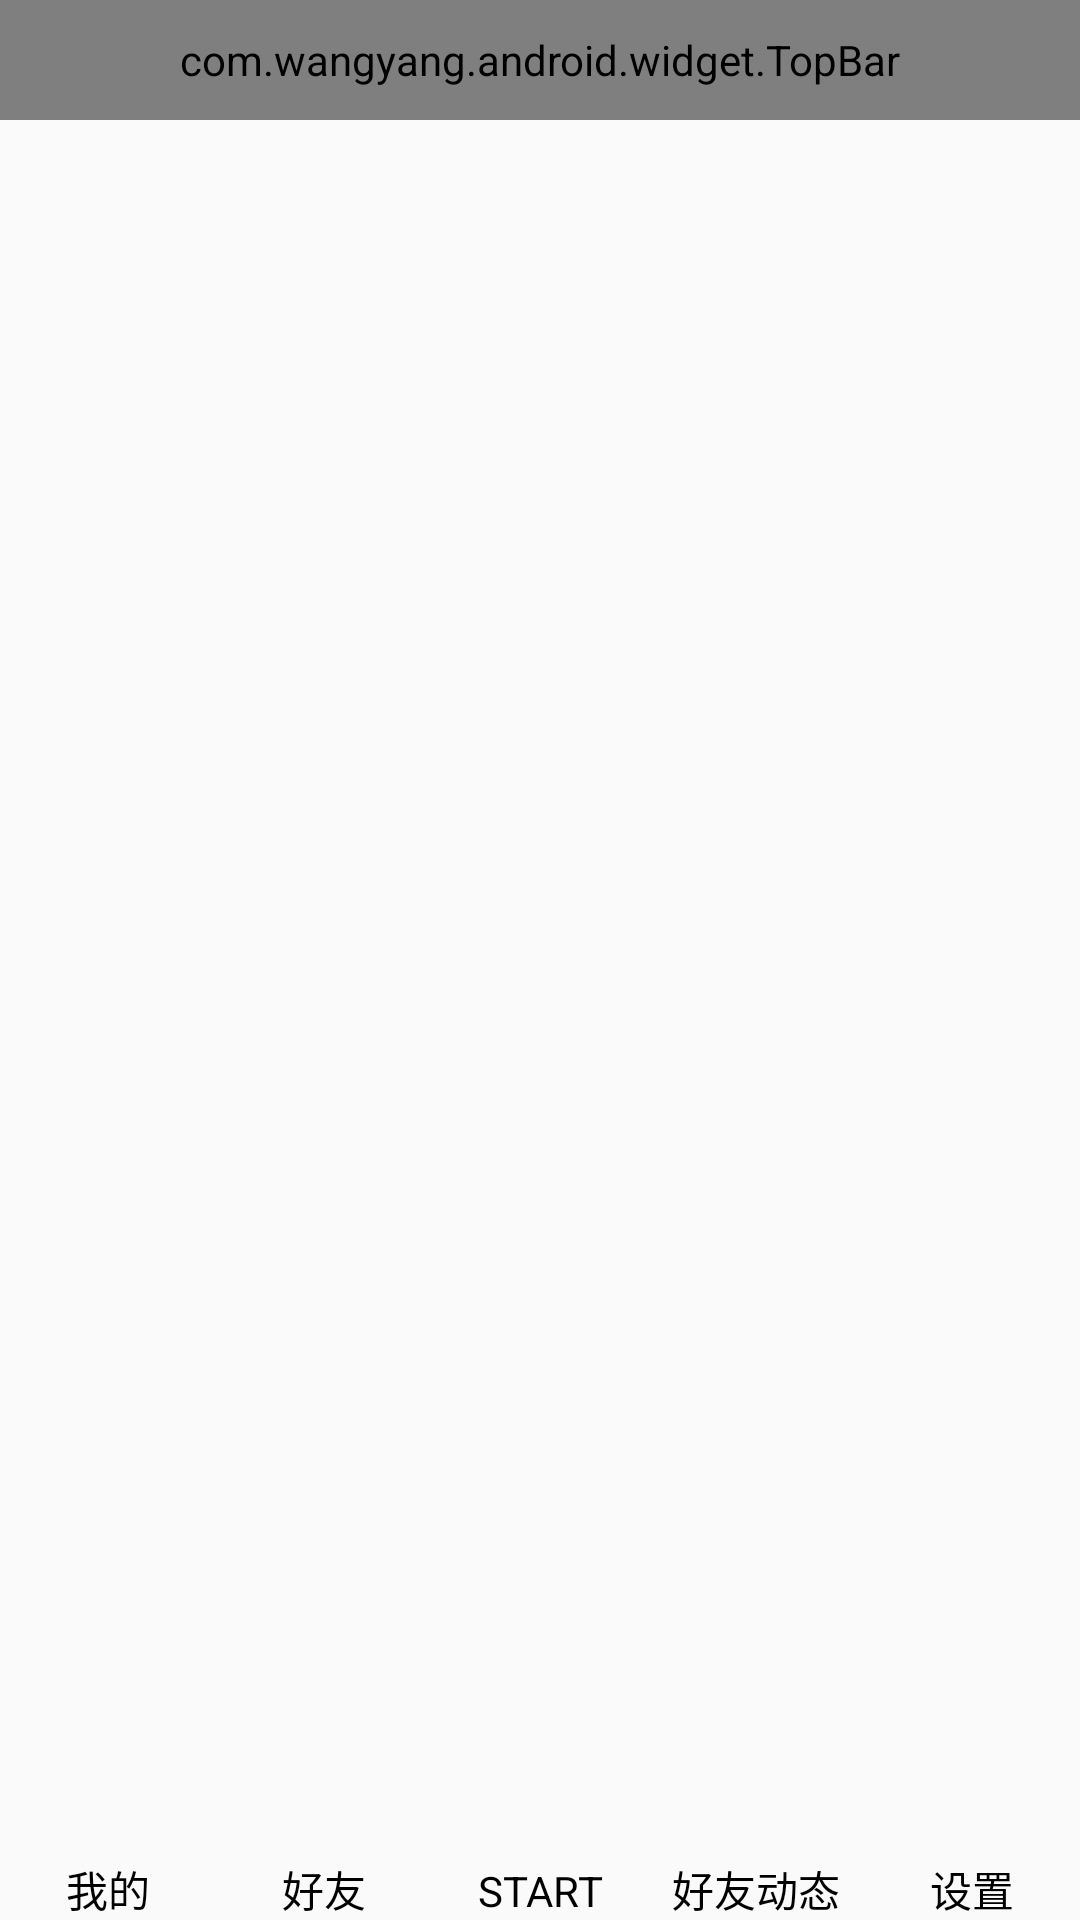

Android layout source for this screen:
<!-- AndroidManifest.xml: application theme AppTheme -->
<!-- res/layout/activity_main.xml -->
<?xml version="1.0" encoding="utf-8"?>
<LinearLayout xmlns:android="http://schemas.android.com/apk/res/android"
    xmlns:tools="http://schemas.android.com/tools" android:id="@+id/activity_main"
    android:layout_width="match_parent" android:layout_height="match_parent"
    android:orientation="vertical">

    <com.wangyang.android.widget.TopBar
        android:id="@+id/topbar"
        android:layout_width="match_parent"
        android:layout_height="@dimen/topbar_height" />

    <FrameLayout
        android:id="@+id/frame_layout"
        android:layout_width="match_parent"
        android:layout_height="match_parent"
        android:layout_weight="1"></FrameLayout>

    <RadioGroup
        android:id="@+id/radio_group"
        android:layout_width="match_parent"
        android:layout_height="wrap_content"
        android:orientation="horizontal">
        <RadioButton
            android:id="@+id/button_1"
            style="@style/Main_Button"
            android:drawableTop="@drawable/radio_button_selector"
            android:text="@string/my_main"/>
        <RadioButton
            android:id="@+id/button_2"
            style="@style/Main_Button"
            android:drawableTop="@drawable/radio_button_selector"
            android:text="@string/my_firend"/>
        <RadioButton
            android:id="@+id/button_3"
            style="@style/Main_Button"
            android:drawableTop="@drawable/radio_button_selector"
            android:text="@string/my_start"/>
        <RadioButton
            android:id="@+id/button_4"
            style="@style/Main_Button"
            android:drawableTop="@drawable/radio_button_selector"
            android:text="@string/my_firend_state"/>
        <RadioButton
            android:id="@+id/button_5"
            style="@style/Main_Button"
            android:drawableTop="@drawable/radio_button_selector"
            android:text="@string/my_setting"/>
    </RadioGroup>

</LinearLayout>
<!-- resources referenced by this layout -->
<resources>
  <dimen name="topbar_height">40dp</dimen>
  <!-- drawable radio_button_selector (drawable) -->
  <?xml version="1.0" encoding="utf-8"?>
  <selector
      xmlns:android="http://schemas.android.com/apk/res/android">
      <item android:state_checked="true" android:drawable="@mipmap/abc_btn_radio_pass" />
      <item android:state_checked="false" android:drawable="@mipmap/abc_btn_radio_normal" />
  </selector>
  <string name="my_firend">好友</string>
  <string name="my_firend_state">好友动态</string>
  <string name="my_main">我的</string>
  <string name="my_setting">设置</string>
  <string name="my_start">START</string>
  <style name="Main_Button">
          
          <item name="android:layout_width">0dp</item>
          <item name="android:layout_height">wrap_content</item>
          <item name="android:layout_weight">1</item>
          <item name="android:gravity">center_horizontal</item>
          <item name="android:button">@null</item>
      </style>
  <style name="AppTheme" parent="Theme.AppCompat.Light.NoActionBar">
          
          <item name="android:windowNoTitle">true</item>
          <item name="colorPrimary">@color/colorPrimary</item>
          <item name="colorPrimaryDark">@color/colorPrimaryDark</item>
          <item name="colorAccent">@color/colorAccent</item>
          <item name="android:windowAnimationStyle">@style/fade</item>
      </style>
  <color name="colorPrimary">#3F51B5</color>
  <color name="colorPrimaryDark">#303F9F</color>
  <color name="colorAccent">#FF4081</color>
  <style name="fade" parent="@android:style/Animation.Activity">
          <item name="android:activityOpenEnterAnimation">@anim/in_from_right</item>
          <item name="android:activityOpenExitAnimation">@anim/out_to_left</item>
          <item name="android:activityCloseEnterAnimation">@anim/in_from_left</item>
          <item name="android:activityCloseExitAnimation">@anim/out_to_right</item>
      </style>
</resources>
